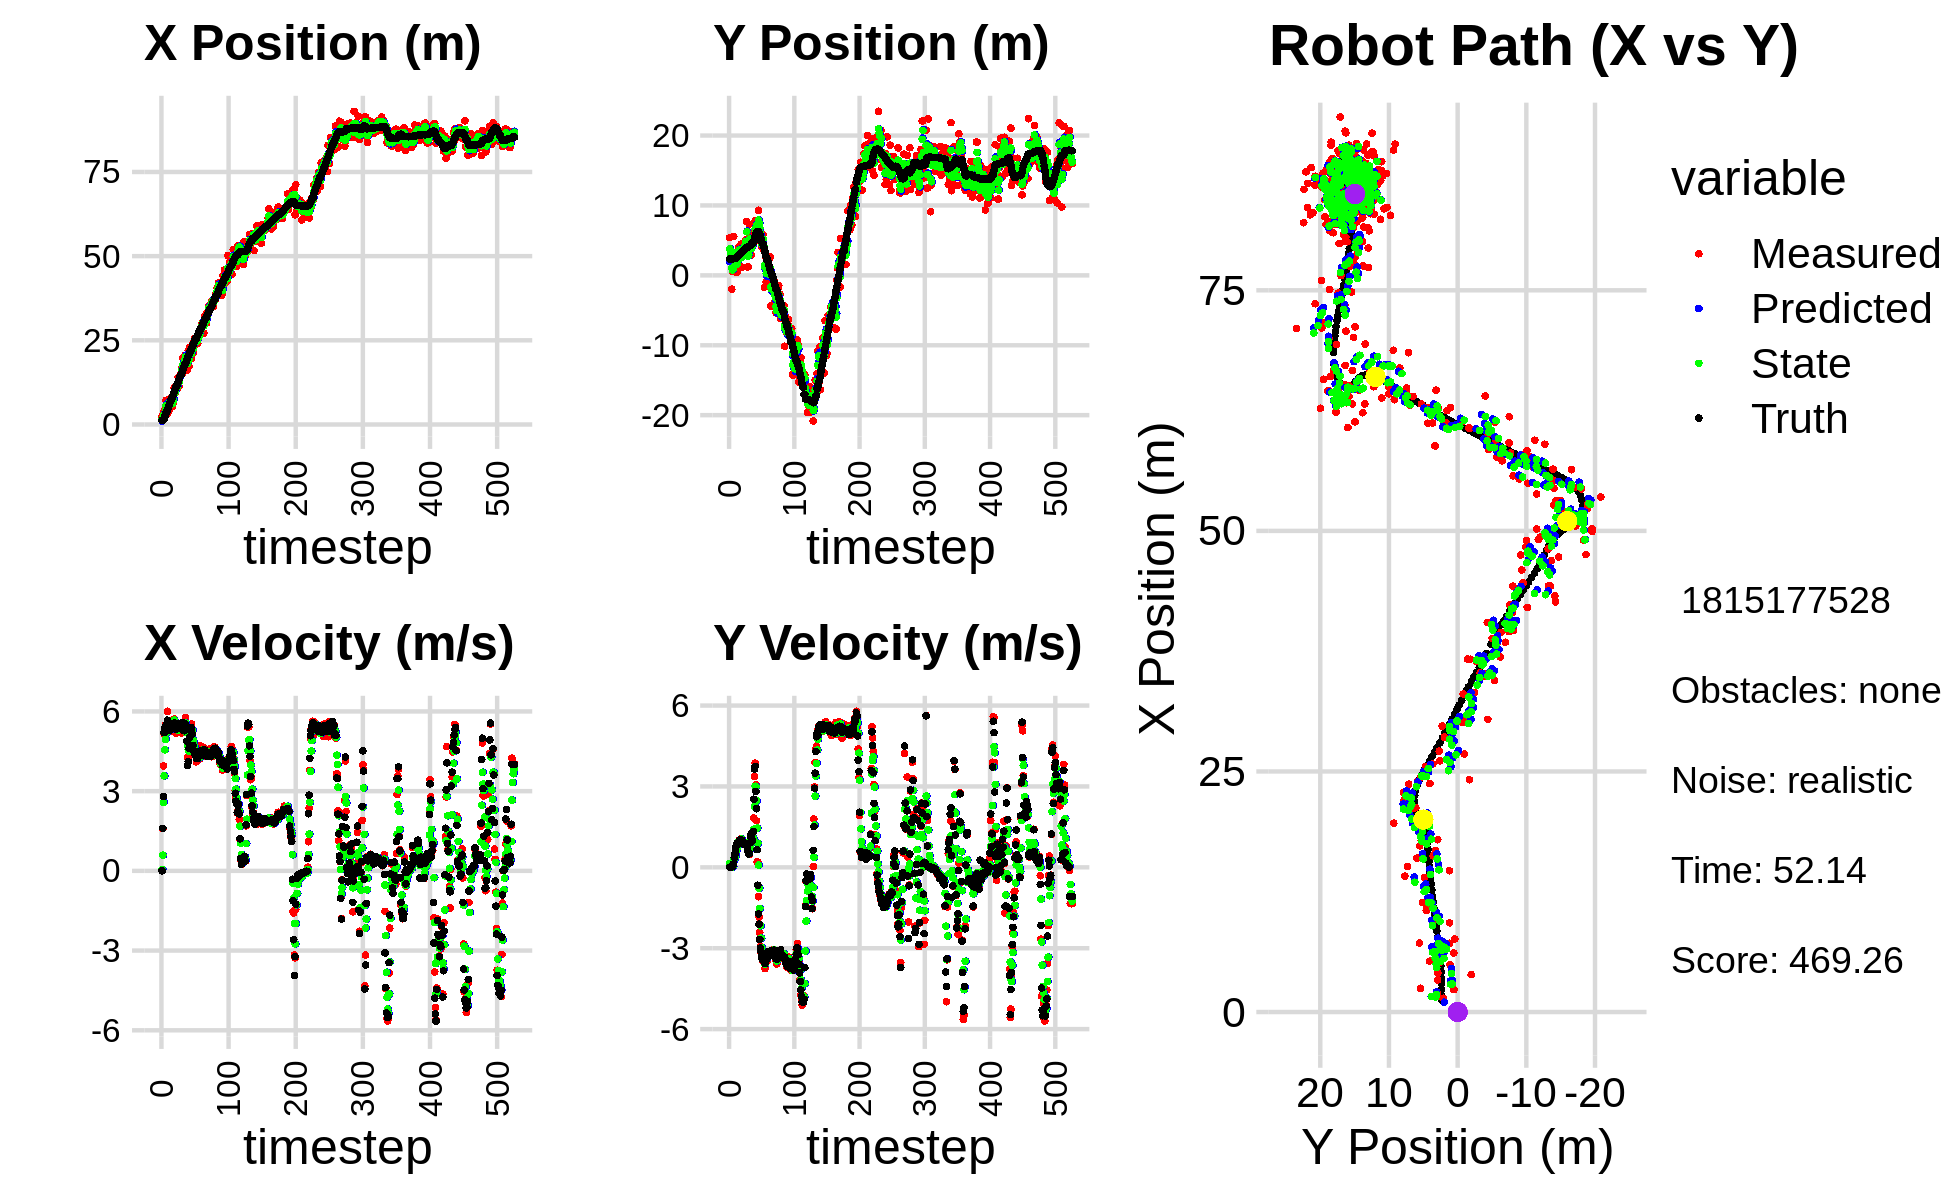

The file beside this chart, header and first rows:
2.467743277052205197e+00, 5.398364067863574256e+00, 0.000000000000000000e+00, 0.000000000000000000e+00, 0.000000000000000000e+00, 0.000000000000000000e+00, 0.000000000000000000e+00, 0.000000000000000000e+00, 1.026967334798444265e+00, 1.935535591993985616e+00, 0.000000000000000000e+00, 0.000000000000000000e+00, 1.265099048162074302e+00, 2.352512837326933948e+00, 0.000000000000000000e+00, 0.000000000000000000e+00, 0.000000000000000000e+00, -2.953271614387631416e-04
2.467743277052205197e+00, 5.398364067863574256e+00, 0.000000000000000000e+00, 0.000000000000000000e+00, 1.026967334798444265e+00, 1.935535591993985616e+00, 0.000000000000000000e+00, 0.000000000000000000e+00, 1.603132040528784552e+00, 3.819966843256058731e+00, 5.537354574703416688e-02, 1.398184362804657521e-01, 1.265099048162074302e+00, 2.352512837326933948e+00, 0.000000000000000000e+00, 0.000000000000000000e+00, 0.000000000000000000e+00, -2.953271614387631416e-04
1.431949302294831305e+00, 2.119816169537596995e+00, 1.593999977113362387e+00, 1.232746505739797105e-04, 1.608669395103488053e+00, 3.833948686884105506e+00, 5.537354574703416688e-02, 1.398184362804657521e-01, 1.567905951440333512e+00, 3.171667646697952758e+00, 5.894306506770674581e-01, 7.696994710654389560e-02, 1.265099048162074302e+00, 2.352512837326933948e+00, 1.600000000000000089e+00, 1.000000000000000021e-03, 1.600000023841857910e+00, -7.733667007414624095e-05
1.943712710745497452e+00, 2.974242198668182180e+00, 3.950981796870528306e+00, 1.198519350837407883e-02, 1.626849016508040258e+00, 3.179364641408607195e+00, 5.894306506770674581e-01, 7.696994710654389560e-02, 1.829844364281737468e+00, 3.068388665508256619e+00, 2.578945997134763690e+00, 4.015474233074517452e-02, 1.361553668403659545e+00, 2.352621602735124995e+00, 2.799999999999999822e+00, 1.200000000000000025e-02, 2.799999952316284180e+00, -3.033462911844253540e-03
3.893157481434928791e+00, -1.976897729577320684e+00, 5.161794621263042337e+00, 4.606667882409208603e-02, 2.087738963995213748e+00, 3.072404139741331086e+00, 2.578945997134763690e+00, 4.015474233074517452e-02, 2.889344118730755806e+00, 1.027524214916301304e+00, 3.575345593767529806e+00, 2.609162267694838111e-02, 1.741295337602692950e+00, 2.355074870105268836e+00, 5.200000000000000178e+00, 4.900000000000000189e-02, 5.199999809265136719e+00, -8.924310095608234406e-03
2.326685871349851720e+00, 5.493457324433796973e-01, 5.358921366450245749e+00, 2.906881564554045227e-02, 3.246878678107508964e+00, 1.030133377183996224e+00, 3.575345593767529806e+00, 2.609162267694838111e-02, 2.909816612362596366e+00, 7.838692345674566075e-01, 4.555568748722643058e+00, 9.383893984686121625e-03, 2.353550434016584703e+00, 2.360168457485819271e+00, 5.392999999999999794e+00, 2.999999999999999889e-02, 5.393000125885009766e+00, -5.424324888736009598e-03
4.896239638297618768e+00, 1.098740288458489145e+00, 5.493723078709190411e+00, 5.515680722442746486e-02, 3.365373487234860850e+00, 7.848076239659251829e-01, 4.555568748722643058e+00, 9.383893984686121625e-03, 4.014119219529355576e+00, 9.158428323421541339e-01, 4.949123018825091869e+00, 3.065102505606860303e-02, 2.972660541404553047e+00, 2.364330121544159891e+00, 5.397000000000000242e+00, 7.000000000000000666e-02, 5.397999763488769531e+00, -1.003963127732276917e-02
7.162278413634538765e+00, 5.566919776985439938e+00, 5.374600182348435062e+00, 1.606247833197764485e-01, 4.509031521411865029e+00, 9.189079348477610099e-01, 4.949123018825091869e+00, 3.065102505606860303e-02, 5.590319844284068473e+00, 3.261341919771298947e+00, 5.276524074257994634e+00, 2.549912969685264597e-01, 3.488667010835339699e+00, 2.372927638077662493e+00, 5.394000000000000128e+00, 1.320000000000000062e-01, 5.394999980926513672e+00, -2.987701073288917542e-02
3.327286660464545243e+00, 2.918185318381637305e+00, 5.195947198822659985e+00, 3.824043730639233307e-01, 6.117972251709868026e+00, 3.286841049468151699e+00, 5.276524074257994634e+00, 2.549912969685264597e-01, 4.980975845189611562e+00, 3.129584710745184850e+00, 5.203827761178918543e+00, 3.070830468576829508e-01, 4.118698596824024172e+00, 2.403267169745610055e+00, 5.527999999999999581e+00, 3.659999999999999920e-01, 5.540999889373779297e+00, -7.346421480178833008e-02
3.327286660464545243e+00, 2.918185318381637305e+00, 6.005756804204817279e+00, 4.420036573902682009e-01, 5.501358621307502972e+00, 3.160293015430953201e+00, 5.203827761178918543e+00, 3.070830468576829508e-01, 4.636801336392826656e+00, 3.045767657781120352e+00, 5.565973802048396202e+00, 3.587208115323969881e-01, 4.118698596824024172e+00, 2.403267169745610055e+00, 5.671999999999999709e+00, 4.969999999999999973e-01, 5.693999767303466797e+00, -7.346421480178833008e-02
6.139879226364667986e+00, 5.581258229958427908e-01, 5.243956418912840256e+00, 5.896181418161459131e-01, 5.193398716597666720e+00, 3.081639738934359940e+00, 5.565973802048396202e+00, 3.587208115323969881e-01, 5.569057393798352962e+00, 1.986558536400706787e+00, 5.443406861295933652e+00, 4.355756571544698863e-01, 4.764858722378124689e+00, 2.461839286976287067e+00, 5.429999999999999716e+00, 6.610000000000000320e-01, 5.469999790191650391e+00, -1.119673922657966614e-01
4.039477824870077782e+00, 2.889128341698849134e+00, 5.500664399472285027e+00, 7.678581006039607582e-01, 6.113398079927946149e+00, 2.030116102116153787e+00, 5.443406861295933652e+00, 4.355756571544698863e-01, 5.275203975299595172e+00, 2.462644352591227381e+00, 5.407562724833995915e+00, 6.108731865475429679e-01, 5.388264179141401655e+00, 2.539097651238570119e+00, 5.439000000000000057e+00, 7.970000000000000417e-01, 5.497000217437744141e+00, -1.386974304914474487e-01
7.594298481502129050e+00, 4.097283327150918475e-01, 5.504215179981240880e+00, 8.600333467670684406e-01, 5.815960247782994585e+00, 2.523731671245981634e+00, 5.407562724833995915e+00, 6.108731865475429679e-01, 6.541405933284739405e+00, 1.595329736196095860e+00, 5.480532680045532068e+00, 6.958598266931570464e-01, 6.016972064658812513e+00, 2.631842179560455186e+00, 5.530000000000000249e+00, 8.850000000000000089e-01, 5.600999832153320312e+00, -1.549966931343078613e-01
6.247531920017709517e+00, 2.351916445687325385e+00, 5.263651876398956375e+00, 8.695943485959130026e-01, 7.089459201289292523e+00, 1.664915718865411565e+00, 5.480532680045532068e+00, 6.958598266931570464e-01, 6.744431547576536623e+00, 2.003718735750085411e+00, 5.340753962774914321e+00, 7.940994992327300439e-01, 6.541958331655293613e+00, 2.715790733170243332e+00, 5.285999999999999588e+00, 8.719999999999999973e-01, 5.356999874114990234e+00, -1.637285351753234863e-01
5.215676188466884966e+00, 2.498580022396472700e+00, 5.397345898617009752e+00, 9.247872254877538278e-01, 7.278506943854027966e+00, 2.083128685673358405e+00, 5.340753962774914321e+00, 7.940994992327300439e-01, 6.441906047756513765e+00, 2.269270870930983897e+00, 5.327717333988965187e+00, 8.555265086221760518e-01, 7.153187274817151220e+00, 2.818293883567347002e+00, 5.365000000000000213e+00, 9.170000000000000373e-01, 5.442999839782714844e+00, -1.696933060884475708e-01
5.286728858797745900e+00, 4.082920088418775961e+00, 5.600447208927949561e+00, 9.941515779794209973e-01, 6.974677781155410372e+00, 2.354823521793201646e+00, 5.327717333988965187e+00, 8.555265086221760518e-01, 6.296698810424429027e+00, 3.189892390681265510e+00, 5.418424726940535230e+00, 9.680963706173149053e-01, 7.772215365969272760e+00, 2.925700917247052946e+00, 5.418000000000000149e+00, 9.419999999999999485e-01, 5.499000072479248047e+00, -1.756828427314758301e-01
5.286728858797745900e+00, 4.082920088418775961e+00, 5.671338969521842799e+00, 1.006735779388874041e+00, 6.838541283118482639e+00, 3.286702027742996801e+00, 5.418424726940535230e+00, 9.680963706173149053e-01, 6.214988735465080794e+00, 3.644156877326210520e+00, 5.502099987813952708e+00, 9.955258435680085505e-01, 7.772215365969272760e+00, 2.925700917247052946e+00, 5.514000000000000234e+00, 9.909999999999999920e-01, 5.602000236511230469e+00, -1.756828427314758301e-01
7.148885250059203500e+00, 1.176771594691919942e+00, 5.373235283652035399e+00, 9.695065771214600447e-01, 6.765198734246475887e+00, 3.743709461683011330e+00, 5.502099987813952708e+00, 9.955258435680085505e-01, 6.917950631415018314e+00, 2.517120893882831112e+00, 5.447223075451316454e+00, 9.109787271585260138e-01, 8.404085635969584800e+00, 3.038910581312859183e+00, 5.378999999999999559e+00, 9.949999999999999956e-01, 5.471000194549560547e+00, -1.785118877887725830e-01
6.629313945776853956e+00, 3.012923836052846749e+00, 5.509780586896013688e+00, 1.044978305712771949e+00, 7.462672938960150049e+00, 2.608218766598683569e+00, 5.447223075451316454e+00, 9.109787271585260138e-01, 7.125886424710004441e+00, 2.792792314382591456e+00, 5.458790893745828043e+00, 9.749430899880274781e-01, 8.919010639019658626e+00, 3.133409871246743528e+00, 5.434999999999999609e+00, 1.032999999999999918e+00, 5.532000064849853516e+00, -1.874326020479202271e-01
1.087214648717725218e+01, 4.507650508473243001e+00, 5.712049249047841393e+00, 1.062352442247987749e+00, 7.671765514084587068e+00, 2.890286623381394193e+00, 5.458790893745828043e+00, 9.749430899880274781e-01, 8.973377940096087357e+00, 3.661021855722311535e+00, 5.678791236723651714e+00, 1.057730681689630359e+00, 9.543407916693839255e+00, 3.252336635807394849e+00, 5.562000000000000277e+00, 1.020999999999999908e+00, 5.655000209808349609e+00, -1.838834881782531738e-01
9.270150780718276806e+00, 1.169318272084470589e+00, 5.213662067103391529e+00, 9.013366071565809268e-01, 9.541257063768451729e+00, 3.766794923891274571e+00, 5.678791236723651714e+00, 1.057730681689630359e+00, 9.419060785862765073e+00, 2.585996326620512598e+00, 5.459117198792537984e+00, 9.490537069011520943e-01, 1.017584276183186454e+01, 3.366501404363287264e+00, 5.384999999999999787e+00, 9.190000000000000391e-01, 5.462999820709228516e+00, -1.711876839399337769e-01
9.563238739509682063e+00, 3.401405072991078526e+00, 5.412783072184782718e+00, 8.746806492700366364e-01, 9.964972505742018427e+00, 2.680901697310627885e+00, 5.459117198792537984e+00, 9.490537069011520943e-01, 9.801235588120253084e+00, 3.019595632503693228e+00, 5.424514734028887730e+00, 9.353726537797770746e-01, 1.079144906981657215e+01, 3.469472958247095562e+00, 5.339999999999999858e+00, 8.739999999999999991e-01, 5.410999774932861328e+00, -1.602104157209396362e-01
1.146001309125019141e+01, 4.122361853042787239e+00, 5.180146656535882244e+00, 8.411813943879832278e-01, 1.034368706152314132e+01, 3.113132897881671024e+00, 5.424514734028887730e+00, 9.353726537797770746e-01, 1.079060074622445953e+01, 3.571290741599720597e+00, 5.335313389764125169e+00, 9.112708217979756942e-01, 1.140419435436628959e+01, 3.568454576866114891e+00, 5.336999999999999744e+00, 8.629999999999999893e-01, 5.406000137329101562e+00, -1.609804779291152954e-01
1.146001309125019141e+01, 4.122361853042787239e+00, 5.521672805804773709e+00, 8.966403343582429741e-01, 1.132413208520087267e+01, 3.662417823779517967e+00, 5.335313389764125169e+00, 9.112708217979756942e-01, 1.138320672484147877e+01, 3.878765689736328071e+00, 5.432458780073964100e+00, 9.166191180371008329e-01, 1.140419435436628959e+01, 3.568454576866114891e+00, 5.535999999999999588e+00, 8.990000000000000213e-01, 5.609000205993652344e+00, -1.609804779291152954e-01
1.056027138209561933e+01, 4.568471446146729953e+00, 5.198064598900606015e+00, 8.368679822705750171e-01, 1.192645260284887598e+01, 3.970427601540038154e+00, 5.432458780073964100e+00, 9.166191180371008329e-01, 1.136596639661261321e+01, 4.242372531565711036e+00, 5.292899541366320904e+00, 8.923733873909708292e-01, 1.203662729258997821e+01, 3.671332432971448956e+00, 5.408999999999999808e+00, 8.639999999999999902e-01, 5.478000164031982422e+00, -1.596263200044631958e-01
1.397269868778331592e+01, 4.818782760562703160e+00, 5.560692748107354255e+00, 8.870499612302615855e-01, 1.189525635074924459e+01, 4.331609870304808041e+00, 5.292899541366320904e+00, 8.923733873909708292e-01, 1.274297932811983536e+01, 4.560366639233992103e+00, 5.482600993609288764e+00, 9.021692401079246526e-01, 1.265826654385256411e+01, 3.770584418750801525e+00, 5.432000000000000384e+00, 8.669999999999999929e-01, 5.500999927520751953e+00, -1.581886559724807739e-01
1.138110291930076201e+01, 5.113775803234585915e+00, 5.444549793513464131e+00, 8.532293184260844043e-01, 1.329123942748076459e+01, 4.650583563244784280e+00, 5.482600993609288764e+00, 9.021692401079246526e-01, 1.251504985951916815e+01, 4.861990075245143927e+00, 5.421794638307322778e+00, 8.892531260344567201e-01, 1.328268098769730976e+01, 3.869721486032019708e+00, 5.455000000000000071e+00, 8.509999999999999787e-01, 5.520999908447265625e+00, -1.554482430219650269e-01
1.411850120110197615e+01, 7.695571615458902670e+00, 5.398609531268825812e+00, 8.029826446896113357e-01, 1.305722932334990105e+01, 4.950915387848589866e+00, 5.421794638307322778e+00, 8.892531260344567201e-01, 1.348684176132204726e+01, 6.235225859978389629e+00, 5.438623308586590710e+00, 9.181202430183673657e-01, 1.390716218930998238e+01, 3.966415120534802607e+00, 5.397999999999999687e+00, 8.329999999999999627e-01, 5.461999893188476562e+00, -1.476562619209289551e-01
1.467786694998091157e+01, 1.205400063979708003e+00, 5.551050187540773173e+00, 6.755041826152490270e-01, 1.403070409218070580e+01, 6.327037884280226621e+00, 5.438623308586590710e+00, 9.181202430183673657e-01, 1.429612312975874744e+01, 3.969326519473470594e+00, 5.506401875730866813e+00, 7.170490412273979874e-01, 1.452471589986102707e+01, 4.050616337745823969e+00, 5.368999999999999773e+00, 6.929999999999999494e-01, 5.413000106811523438e+00, -1.210940480232238770e-01
1.467786694998091157e+01, 1.205400063979708003e+00, 5.539137979382283028e+00, 6.740545926884088379e-01, 1.484676331733183474e+01, 4.041031423596210814e+00, 5.506401875730866813e+00, 7.170490412273979874e-01, 1.477903454942855532e+01, 2.713476104740510486e+00, 5.518124501525512038e+00, 6.307037185782975452e-01, 1.452471589986102707e+01, 4.050616337745823969e+00, 5.392999999999999794e+00, 5.759999999999999565e-01, 5.423999786376953125e+00, -1.210940480232238770e-01
1.678234875163789397e+01, 3.234913601965913710e+00, 5.190199672315706003e+00, 4.976200443049955680e-01, 1.533084699958110697e+01, 2.776546476598340085e+00, 5.518124501525512038e+00, 6.307037185782975452e-01, 1.591173773886715459e+01, 2.984869588933476425e+00, 5.396474415472249930e+00, 5.814862149413784209e-01, 1.514299058878751936e+01, 4.120124294501509077e+00, 5.370000000000000107e+00, 4.949999999999999956e-01, 5.392000198364257812e+00, -9.558469057083129883e-02
1.510933351448088224e+01, 7.314134193905495351e+00, 5.560380304318043088e+00, 4.793017950577880271e-01, 1.645138518041438047e+01, 3.043018210427614445e+00, 5.396474415472249930e+00, 5.814862149413784209e-01, 1.591104983267707418e+01, 5.035414035926196519e+00, 5.442134999407381990e+00, 6.365613886852821146e-01, 1.565657281828141834e+01, 4.166596724626010939e+00, 5.583000000000000185e+00, 5.070000000000000062e-01, 5.605999946594238281e+00, -8.598691225051879883e-02
1.968252682638258477e+01, 5.406508161840399396e+00, 5.554681336684672566e+00, 7.493600347635063219e-01, 1.645526333261781105e+01, 5.099070174794724686e+00, 5.442134999407381990e+00, 6.365613886852821146e-01, 1.776744421337467017e+01, 5.243069139648669719e+00, 5.570971201955645213e+00, 6.917204451256876441e-01, 1.629365587235436053e+01, 4.229452802944994261e+00, 5.434000000000000163e+00, 9.050000000000000266e-01, 5.508999824523925781e+00, -1.340964436531066895e-01
1.622710907426860771e+01, 3.566308274277711021e+00, 5.215455304042450280e+00, 1.169636152264567741e+00, 1.832454133357023451e+01, 5.312241184161238472e+00, 5.570971201955645213e+00, 6.917204451256876441e-01, 1.746620191500599617e+01, 4.509124202383247848e+00, 5.341946180614407957e+00, 8.608341011345674865e-01, 1.691290330831854760e+01, 4.337725831949760469e+00, 5.290000000000000036e+00, 1.133999999999999897e+00, 5.409999847412109375e+00, -2.206133008003234863e-01
1.790635290695236037e+01, 2.900935127489426169e+00, 5.384273576879784251e+00, 1.252350070748918576e+00, 1.800039653306743759e+01, 4.595207612496704286e+00, 5.341946180614407957e+00, 8.608341011345674865e-01, 1.796327231290510440e+01, 3.821386086224570544e+00, 5.359884005366163606e+00, 9.979672086233888351e-01, 1.751794099805045590e+01, 4.479516460343328177e+00, 5.275000000000000355e+00, 1.252999999999999892e+00, 5.421999931335449219e+00, -2.285307198762893677e-01
2.048736643760418730e+01, 4.346599622868747126e+00, 5.256941049371622654e+00, 1.020096077685144875e+00, 1.849926071344172129e+01, 3.921182807086909250e+00, 5.359884005366163606e+00, 9.979672086233888351e-01, 1.930293254051872509e+01, 4.119923436107175263e+00, 5.360616589163153201e+00, 1.017323167847124621e+00, 1.802813768363240854e+01, 4.590114309186378527e+00, 5.378000000000000114e+00, 1.046999999999999931e+00, 5.479000091552734375e+00, -1.916654706001281738e-01
2.048736643760418730e+01, 4.346599622868747126e+00, 5.769382198893842961e+00, 1.119533983068270233e+00, 1.983899419943503872e+01, 4.221655752891887659e+00, 5.360616589163153201e+00, 1.017323167847124621e+00, 2.011193057540182494e+01, 4.281506653872609647e+00, 5.571098097784210168e+00, 1.064420396987480366e+00, 1.802813768363240854e+01, 4.590114309186378527e+00, 5.520999999999999908e+00, 1.004000000000000004e+00, 5.611999988555908203e+00, -1.916654706001281738e-01
1.599191355666705761e+01, 5.951983882806694659e+00, 5.252203079892327153e+00, 1.039076411009430378e+00, 2.066904038518024578e+01, 4.387948693571357417e+00, 5.571098097784210168e+00, 1.064420396987480366e+00, 1.876544307544598666e+01, 5.115509641711234678e+00, 5.295471134101275901e+00, 1.088489251115373424e+00, 1.865706109934490442e+01, 4.707729055101527393e+00, 5.352000000000000313e+00, 1.332999999999999963e+00, 5.514999866485595703e+00, -1.953142136335372925e-01
1.619408345190194964e+01, 5.283005043427758451e+00, 5.246038236501430418e+00, 1.826774729956348375e+00, 1.929499018885611505e+01, 5.224358566822772332e+00, 5.295471134101275901e+00, 1.088489251115373424e+00, 1.803585869675421094e+01, 5.267048675508634759e+00, 5.197750622810146659e+00, 1.411833552308299433e+00, 1.927394914622579236e+01, 4.858513308914046647e+00, 4.876999999999999780e+00, 2.524999999999999911e+00, 5.492000102996826172e+00, -3.350880742073059082e-01
1.785743534508159058e+01, 5.292307315861241257e+00, 4.268720834756187799e+00, 3.365726819696339689e+00, 1.855563375903522427e+01, 5.408232030739465124e+00, 5.197750622810146659e+00, 1.411833552308299433e+00, 1.825118591661209067e+01, 5.398953016063473775e+00, 4.726434607812868727e+00, 2.264116105040494986e+00, 1.983498048742202258e+01, 5.136494113816198137e+00, 3.967999999999999972e+00, 3.640000000000000124e+00, 5.385000228881835938e+00, -6.676662564277648926e-01
2.202255403959025415e+01, 7.795244171082527096e+00, 4.240109730611568040e+00, 3.864535980045157526e+00, 1.872382937739337905e+01, 5.625364626567523452e+00, 4.726434607812868727e+00, 2.264116105040494986e+00, 2.005027875619198596e+01, 6.663190755601501536e+00, 4.572708490631178790e+00, 3.007140691742697491e+00, 2.030048227309626085e+01, 5.547711803569693068e+00, 4.110000000000000320e+00, 3.742999999999999883e+00, 5.559000015258789062e+00, -7.390907406806945801e-01
1.726909756604640478e+01, 5.522082015167928404e+00, 4.580019411853651690e+00, 3.066849704862407044e+00, 2.050754960525510384e+01, 6.963904824775771552e+00, 4.572708490631178790e+00, 3.007140691742697491e+00, 1.919461138942153156e+01, 6.294859734068738000e+00, 4.494206477737228589e+00, 3.001381509093435263e+00, 2.070602655390637636e+01, 5.882205917335663337e+00, 4.612000000000000099e+00, 2.814000000000000057e+00, 5.402999877929687500e+00, -5.900409817695617676e-01
2.281383931631879491e+01, 7.854655935990662030e+00, 5.358882352113167435e+00, 1.726059449965379633e+00, 1.964403203719525592e+01, 6.594997884978081260e+00, 4.494206477737228589e+00, 3.001381509093435263e+00, 2.095053249255647643e+01, 7.150694568335528523e+00, 4.985421211441986244e+00, 2.470660441118360140e+00, 2.125792169508748231e+01, 6.167405082215080547e+00, 5.030999999999999694e+00, 2.173999999999999932e+00, 5.480000019073486328e+00, -3.116005361080169678e-01
2.114486783724389340e+01, 6.373208827348066485e+00, 5.378254445250123972e+00, 2.007555569743411927e-01, 2.144907461370067381e+01, 7.397760612447364714e+00, 4.985421211441986244e+00, 2.470660441118360140e+00, 2.133481293719152916e+01, 6.870370386820848552e+00, 5.168992527855047037e+00, 1.455439998670918111e+00, 2.186744737589959442e+01, 6.288013651245559110e+00, 5.286999999999999922e+00, 6.570000000000000284e-01, 5.328000068664550781e+00, -3.730994835495948792e-02
2.114486783724389340e+01, 6.373208827348066485e+00, 5.235353838213081090e+00, 1.954214674012773600e-01, 2.185171218997703235e+01, 7.015914386687940762e+00, 5.168992527855047037e+00, 1.455439998670918111e+00, 2.156658311832142161e+01, 6.691191799498059645e+00, 5.183748453405280010e+00, 8.919184228332305286e-01, 2.186744737589959442e+01, 6.288013651245559110e+00, 5.405000000000000249e+00, -6.640000000000000346e-01, 5.446000099182128906e+00, -3.730994835495948792e-02
1.962578678106136465e+01, 9.307219937061743664e+00, 5.523707998736757219e+00, -1.088830213254720070e+00, 2.208495796366194952e+01, 6.780383641781382309e+00, 5.183748453405280010e+00, 8.919184228332305286e-01, 2.109565683862533447e+01, 7.909806494818351297e+00, 5.287198140339629759e+00, 8.102835008483610935e-02, 2.248535966832987398e+01, 6.248806669382226175e+00, 5.309000000000000163e+00, -1.725000000000000089e+00, 5.581999778747558594e+00, 1.946242600679397583e-01
2.367934727630674985e+01, 7.127530171483423160e+00, 5.215078492458403048e+00, -1.842530552428460533e+00, 2.162437665265929709e+01, 7.917909329826835041e+00, 5.287198140339629759e+00, 8.102835008483610935e-02, 2.245618560850139289e+01, 7.510217976874158374e+00, 5.302436959996404298e+00, -7.754847969352594017e-01, 2.300206613534856004e+01, 6.113389446491017232e+00, 5.144000000000000128e+00, -2.108000000000000096e+00, 5.559000015258789062e+00, 3.396190404891967773e-01
2.124459695812573301e+01, 6.099272324886496399e+00, 4.633937321094065531e+00, -2.418296172237804686e+00, 2.298642930450103350e+01, 7.432669497180632412e+00, 5.302436959996404298e+00, -7.754847969352594017e-01, 2.226456294363828192e+01, 6.776620730270453308e+00, 4.933911374535576044e+00, -1.522760495726514840e+00, 2.358789014801138961e+01, 5.865477754335470806e+00, 4.724000000000000199e+00, -2.673999999999999932e+00, 5.428999900817871094e+00, 4.809873104095458984e-01
2.438900709115502252e+01, 5.346884219498237556e+00, 4.618286704914306817e+00, -2.942448312707454328e+00, 2.275795408109183882e+01, 6.624344680697801913e+00, 4.933911374535576044e+00, -1.522760495726514840e+00, 2.341201326505020930e+01, 6.001673829942871130e+00, 4.821772563444385540e+00, -2.169593191678424571e+00, 2.412801599442804346e+01, 5.555699064277328958e+00, 4.509999999999999787e+00, -2.992999999999999883e+00, 5.413000106811523438e+00, 5.672743916511535645e-01
2.550134265396710731e+01, 4.698691977609555259e+00, 4.453683655562231003e+00, -3.160256717610254285e+00, 2.389419052139464839e+01, 5.784714510775028629e+00, 4.821772563444385540e+00, -2.169593191678424571e+00, 2.453734118883778592e+01, 5.258342251224451758e+00, 4.683298715744952823e+00, -2.626229936598238890e+00, 2.464663457860892493e+01, 5.208954765683494692e+00, 4.493000000000000327e+00, -3.136000000000000121e+00, 5.479000091552734375e+00, 6.171283721923828125e-01
2.374147701201191651e+01, 4.052220417884552894e+00, 4.396717219876499883e+00, -3.365597818205185110e+00, 2.500567106041228271e+01, 4.995719257564627647e+00, 4.683298715744952823e+00, -2.626229936598238890e+00, 2.448610978486448175e+01, 4.542398936921583363e+00, 4.514463373887733333e+00, -2.969029423519102373e+00, 2.515613412815694261e+01, 4.833618357322636783e+00, 4.400000000000000355e+00, -3.341000000000000192e+00, 5.524000167846679688e+00, 6.533347368240356445e-01
2.394468021359545062e+01, 5.816817715043365311e+00, 4.392385776948979803e+00, -3.459223768742223815e+00, 2.493755612225325535e+01, 4.245495994569672860e+00, 4.514463373887733333e+00, -2.969029423519102373e+00, 2.453207609428658742e+01, 4.964047106373691065e+00, 4.430423800979387039e+00, -3.149329625951099665e+00, 2.557441568308921021e+01, 4.509730770484301487e+00, 4.344000000000000306e+00, -3.418000000000000149e+00, 5.527999877929687500e+00, 6.671032905578613281e-01
2.394468021359545062e+01, 5.816817715043365311e+00, 4.103278626742895341e+00, -3.231537409553415952e+00, 2.497511847438452648e+01, 4.649114143778581010e+00, 4.430423800979387039e+00, -3.149329625951099665e+00, 2.454942243924387313e+01, 5.188545239549951837e+00, 4.247618996731690189e+00, -3.160598849132863375e+00, 2.557441568308921021e+01, 4.509730770484301487e+00, 4.241999999999999993e+00, -3.378000000000000114e+00, 5.422999858856201172e+00, 6.671032905578613281e-01
2.577299427922235253e+01, 3.618025793668027124e+00, 4.345484910829395808e+00, -3.458854693108538214e+00, 2.497418433891704126e+01, 4.872485354636665100e+00, 4.247618996731690189e+00, -3.160598849132863375e+00, 2.530040921267538323e+01, 4.283590910591588141e+00, 4.315002071126670558e+00, -3.318028004052102631e+00, 2.606360387765650088e+01, 4.121443344880082016e+00, 4.296999999999999709e+00, -3.419999999999999929e+00, 5.492000102996826172e+00, 6.722758412361145020e-01
2.413713383635260001e+01, -1.702112720541603563e+00, 4.212252307485002234e+00, -3.394853288006172587e+00, 2.573190941978804958e+01, 3.951788110186377878e+00, 4.315002071126670558e+00, -3.318028004052102631e+00, 2.508265409966182702e+01, 1.329176956381115993e+00, 4.226417601146096992e+00, -3.471157394982562039e+00, 2.655584192274669064e+01, 3.729197455998564781e+00, 4.232999999999999652e+00, -3.446000000000000174e+00, 5.458000183105468750e+00, 6.783568263053894043e-01
2.652134221775895639e+01, 1.311768366789177742e+00, 4.627380284570410396e+00, -3.756188514529186673e+00, 2.550529585977643521e+01, 9.820612168828597444e-01, 4.226417601146096992e+00, -3.471157394982562039e+00, 2.592671067785560979e+01, 1.128757238030691834e+00, 4.446069336958485607e+00, -3.588638058877419823e+00, 2.704875421459232498e+01, 3.328860833564389665e+00, 4.399000000000000021e+00, -3.571000000000000174e+00, 5.665999889373779297e+00, 6.818532347679138184e-01
2.610560786681186940e+01, 2.605216487347292720e+00, 4.216571010712953260e+00, -3.315572836438404281e+00, 2.637131761155145782e+01, 7.698934321429498073e-01, 4.446069336958485607e+00, -3.588638058877419823e+00, 2.625812017488794936e+01, 1.626755104992256840e+00, 4.328881633588479438e+00, -3.430462115551956348e+00, 2.747021627402937938e+01, 2.990780784384898361e+00, 4.355999999999999872e+00, -3.406000000000000139e+00, 5.530000209808349609e+00, 6.663434505462646484e-01
2.681070446954937481e+01, -9.691209054719990279e-01, 4.209244085185041229e+00, -3.232106887446798638e+00, 2.669100833824679597e+01, 1.283708893437061072e+00, 4.328881633588479438e+00, -3.430462115551956348e+00, 2.673674932192234976e+01, 2.426747850731483247e-01, 4.273895324216577585e+00, -3.392199023991507190e+00, 2.797311639745916167e+01, 2.599654986915598265e+00, 4.427999999999999936e+00, -3.386000000000000121e+00, 5.574999809265136719e+00, 6.548333764076232910e-01
2.856676754300640653e+01, 1.940561010830731403e+00, 4.708116754707410756e+00, -3.483975337086410828e+00, 2.716413885434400655e+01, -9.654511732600240537e-02, 4.273895324216577585e+00, -3.392199023991507190e+00, 2.774328158580764381e+01, 8.459682730011806040e-01, 4.517805936005826695e+00, -3.389074542065602547e+00, 2.848731470060247162e+01, 2.209891363215485960e+00, 4.516000000000000014e+00, -3.395999999999999908e+00, 5.650000095367431641e+00, 6.370660662651062012e-01
2.856676754300640653e+01, 1.940561010830731403e+00, 4.477413641038302750e+00, -3.313256555015305693e+00, 2.819506217940822523e+01, 5.070608187946203937e-01, 4.517805936005826695e+00, -3.389074542065602547e+00, 2.834485721658301927e+01, 1.173898251537259352e+00, 4.507480390893775279e+00, -3.325163356185496522e+00, 2.848731470060247162e+01, 2.209891363215485960e+00, 4.338000000000000078e+00, -3.140000000000000124e+00, 5.355000019073486328e+00, 6.370660662651062012e-01
2.971821874330434810e+01, 3.443089262985239429e-01, 4.451963102352817003e+00, -3.205654567318010351e+00, 2.879560525567239537e+01, 8.413819159187096997e-01, 4.507480390893775279e+00, -3.325163356185496522e+00, 2.916848419341543064e+01, 6.135127729742964053e-01, 4.503363579945229844e+00, -3.283508477225324462e+00, 2.898838472310590575e+01, 1.844274237268989314e+00, 4.450999999999999623e+00, -3.198999999999999844e+00, 5.480999946594238281e+00, 6.240587234497070312e-01
... 466 more rows
